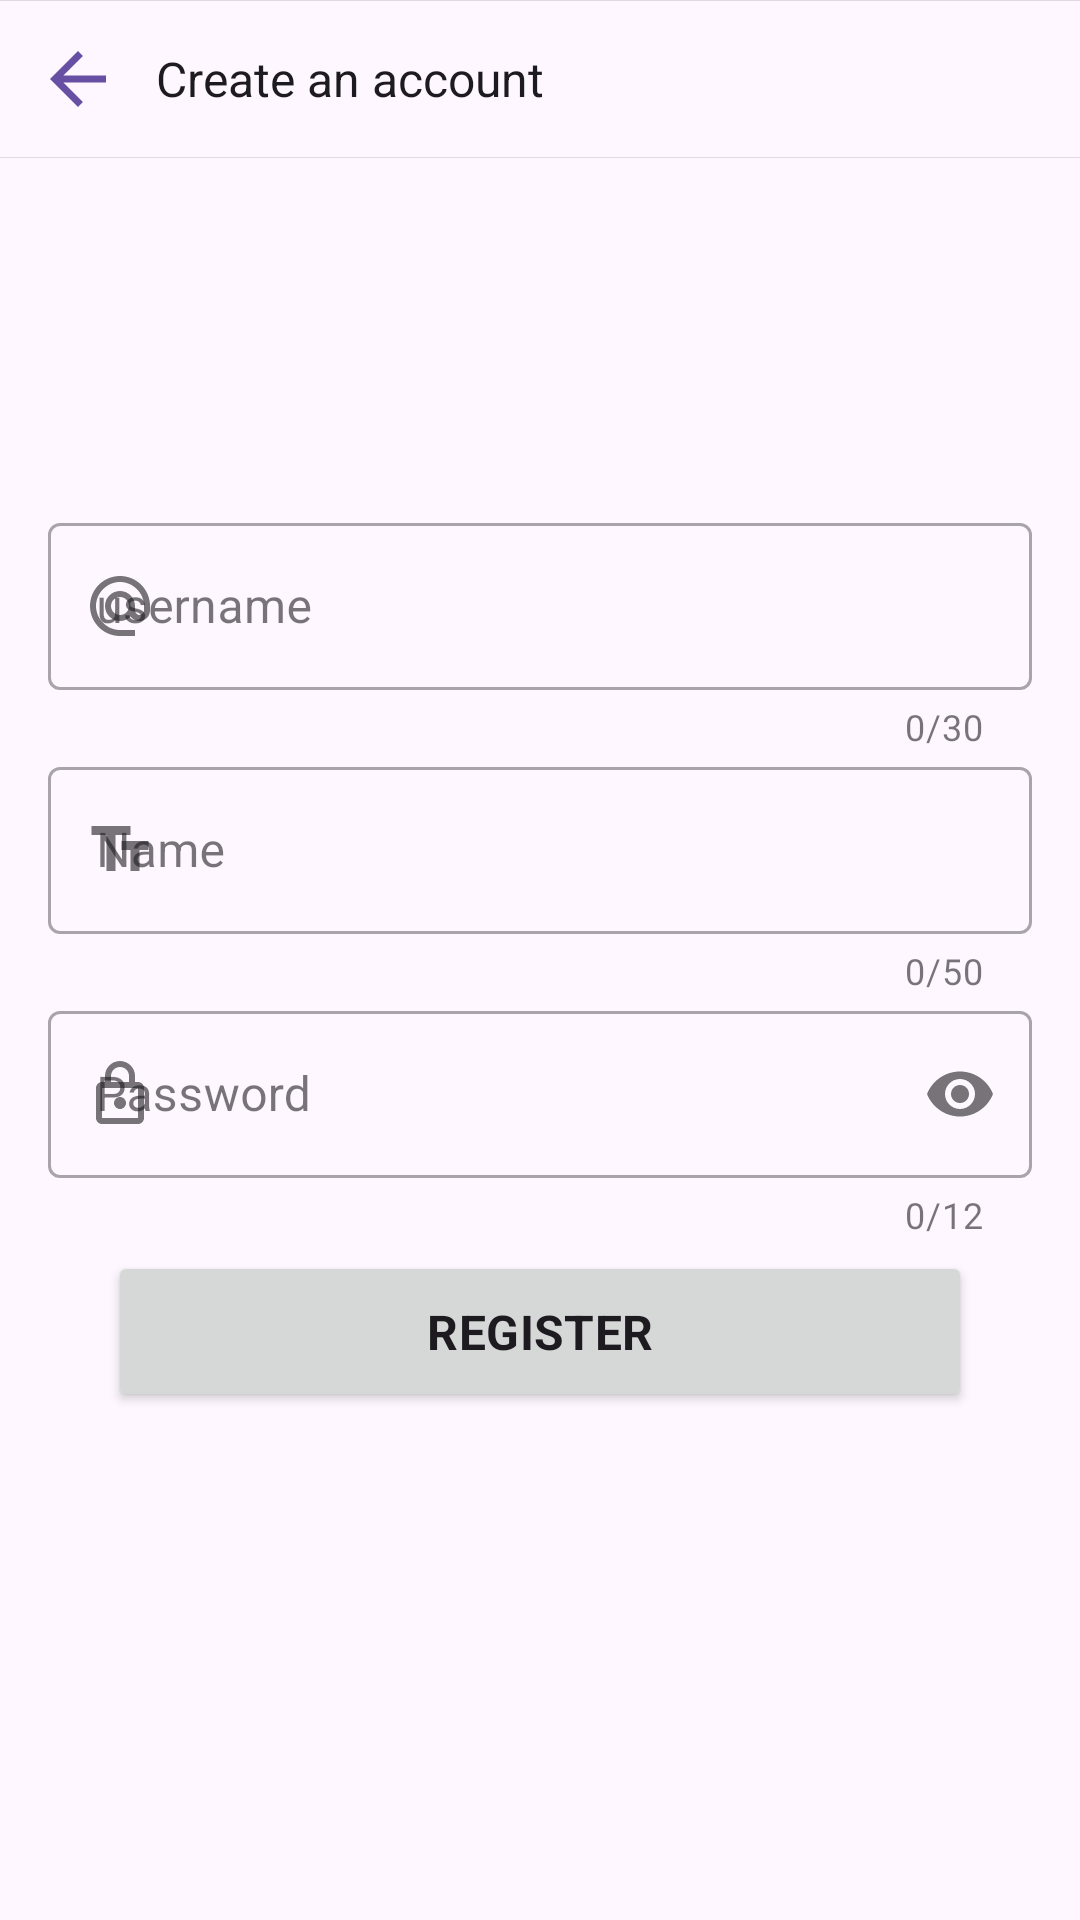

Produce the Android XML layout that renders to this screen, including the resource entries it uses.
<!-- AndroidManifest.xml: application theme Theme.FakeSocialNetwork -->
<!-- res/layout/fragment_register.xml -->
<?xml version="1.0" encoding="utf-8"?>
<RelativeLayout
    xmlns:android="http://schemas.android.com/apk/res/android"
    xmlns:tools="http://schemas.android.com/tools"
    xmlns:app="http://schemas.android.com/apk/res-auto"
    android:layout_width="match_parent"
    android:layout_height="match_parent"
    tools:context=".authentication.presentation.register.RegisterFragment">

    <LinearLayout
        android:layout_width="match_parent"
        android:layout_height="wrap_content"
        android:orientation="vertical">

        <View
            android:layout_width="match_parent"
            android:layout_height="0.1dp"
            android:background="?attr/colorControlHighlight"/>

        <RelativeLayout
            android:layout_width="match_parent"
            android:layout_height="wrap_content">

            <ImageView
                android:id="@+id/mBack"
                android:layout_width="wrap_content"
                android:layout_height="wrap_content"
                android:layout_centerVertical="true"
                android:layout_alignParentStart="true"
                android:padding="12dp"
                android:contentDescription="@string/app_name"
                android:src="@drawable/ic_arrow_back"/>

            <TextView
                android:layout_width="wrap_content"
                android:layout_height="wrap_content"
                android:layout_toEndOf="@id/mBack"
                android:layout_centerVertical="true"
                android:maxLines="1"
                android:ellipsize="end"
                android:textAppearance="?attr/textAppearanceSearchResultSubtitle"
                android:text="@string/create_an_account"/>

        </RelativeLayout>

        <View
            android:layout_width="match_parent"
            android:layout_height="0.1dp"
            android:background="?attr/colorControlHighlight"/>

    </LinearLayout>

    <LinearLayout
        android:layout_width="match_parent"
        android:layout_height="wrap_content"
        android:orientation="vertical"
        android:layout_centerInParent="true"
        android:padding="16dp">

        <com.google.android.material.textfield.TextInputLayout
            android:layout_width="match_parent"
            android:layout_height="wrap_content"
            android:hint="@string/username"
            app:startIconDrawable="@drawable/ic_at"
            app:counterEnabled="true"
            app:counterMaxLength="30"
            style="@style/Widget.MaterialComponents.TextInputLayout.OutlinedBox">

            <com.google.android.material.textfield.TextInputEditText
                android:id="@+id/mEditTextUsername"
                android:layout_width="match_parent"
                android:layout_height="wrap_content"
                android:inputType="textFilter"
                android:digits="abcdefghijklmnopqrstuvwxyz0123456789._"
                android:maxLength="30"
                android:textAppearance="?attr/textAppearanceSubtitle1"/>

        </com.google.android.material.textfield.TextInputLayout>

        <com.google.android.material.textfield.TextInputLayout
            android:layout_width="match_parent"
            android:layout_height="wrap_content"
            android:hint="@string/name"
            app:startIconDrawable="@drawable/ic_name"
            app:counterEnabled="true"
            app:counterMaxLength="50"
            style="@style/Widget.MaterialComponents.TextInputLayout.OutlinedBox">

            <com.google.android.material.textfield.TextInputEditText
                android:id="@+id/mEditTextName"
                android:layout_width="match_parent"
                android:layout_height="wrap_content"
                android:inputType="text"
                android:maxLength="50"
                android:textAppearance="?attr/textAppearanceSubtitle1"/>

        </com.google.android.material.textfield.TextInputLayout>

        <com.google.android.material.textfield.TextInputLayout
            android:layout_width="match_parent"
            android:layout_height="wrap_content"
            android:hint="@string/password"
            app:startIconDrawable="@drawable/ic_password"
            app:counterEnabled="true"
            app:counterMaxLength="12"
            app:endIconMode="password_toggle"
            style="@style/Widget.MaterialComponents.TextInputLayout.OutlinedBox">

            <com.google.android.material.textfield.TextInputEditText
                android:id="@+id/mEditTextPassword"
                android:layout_width="match_parent"
                android:layout_height="wrap_content"
                android:inputType="textPassword"
                android:digits="abcdefghijklmnñopqrstuvwxyzABCDEFGHIJKLMNÑOPQRSTUVWXYZ0123456789!¡@$%^_-={}[]|\:;'/¿?#>*"
                android:maxLength="12"
                android:textAppearance="?attr/textAppearanceSubtitle1"/>

        </com.google.android.material.textfield.TextInputLayout>

        <Button
            android:id="@+id/mRegister"
            android:layout_width="match_parent"
            android:layout_height="wrap_content"
            android:layout_marginTop="4dp"
            android:layout_marginHorizontal="20dp"
            android:padding="16dp"
            android:text="@string/register"
            android:textStyle="bold"
            android:textAllCaps="true"
            android:textAppearance="?attr/textAppearanceSubtitle1"/>

    </LinearLayout>

</RelativeLayout>
<!-- resources referenced by this layout -->
<resources>
  <!-- drawable ic_arrow_back (drawable) -->
  <vector
  
      xmlns:android="http://schemas.android.com/apk/res/android"
      android:width="28dp"
      android:height="28dp"
      android:viewportWidth="24"
      android:viewportHeight="24"
      android:tint="?android:attr/colorPrimary"
      android:autoMirrored="true">
  
      <path
          android:fillColor="@android:color/white"
          android:pathData="M20,11H7.83l5.59,-5.59L12,4l-8,8 8,8 1.41,-1.41L7.83,13H20v-2z"/>
  
  </vector>
  <!-- drawable ic_at (drawable) -->
  <vector
  
      xmlns:android="http://schemas.android.com/apk/res/android"
      android:width="24dp"
      android:height="24dp"
      android:viewportWidth="24"
      android:viewportHeight="24"
      android:tint="#000000">
  
      <path
          android:fillColor="@android:color/white"
          android:pathData="M12,2C6.48,2 2,6.48 2,12s4.48,10 10,10h5v-2h-5c-4.34,0 -8,-3.66 -8,-8s3.66,-8 8,-8 8,3.66 8,8v1.43c0,0.79 -0.71,1.57 -1.5,1.57s-1.5,-0.78 -1.5,-1.57L17,12c0,-2.76 -2.24,-5 -5,-5s-5,2.24 -5,5 2.24,5 5,5c1.38,0 2.64,-0.56 3.54,-1.47 0.65,0.89 1.77,1.47 2.96,1.47 1.97,0 3.5,-1.6 3.5,-3.57L22,12c0,-5.52 -4.48,-10 -10,-10zM12,15c-1.66,0 -3,-1.34 -3,-3s1.34,-3 3,-3 3,1.34 3,3 -1.34,3 -3,3z"/>
  
  </vector>
  <!-- drawable ic_name (drawable) -->
  <vector
  
      xmlns:android="http://schemas.android.com/apk/res/android"
      android:width="24dp"
      android:height="24dp"
      android:viewportWidth="24"
      android:viewportHeight="24"
      android:tint="#000000">
  
      <path
          android:fillColor="@android:color/white"
          android:pathData="M2.5,4v3h5v12h3V7h5V4H2.5zM21.5,9h-9v3h3v7h3v-7h3V9z"/>
  
  </vector>
  <!-- drawable ic_password (drawable) -->
  <vector
  
      xmlns:android="http://schemas.android.com/apk/res/android"
      android:width="24dp"
      android:height="24dp"
      android:viewportWidth="24"
      android:viewportHeight="24"
      android:tint="#000000">
        
      <path
          android:fillColor="@android:color/white"
          android:pathData="M18,8h-1L17,6c0,-2.76 -2.24,-5 -5,-5S7,3.24 7,6v2L6,8c-1.1,0 -2,0.9 -2,2v10c0,1.1 0.9,2 2,2h12c1.1,0 2,-0.9 2,-2L20,10c0,-1.1 -0.9,-2 -2,-2zM9,6c0,-1.66 1.34,-3 3,-3s3,1.34 3,3v2L9,8L9,6zM18,20L6,20L6,10h12v10zM12,17c1.1,0 2,-0.9 2,-2s-0.9,-2 -2,-2 -2,0.9 -2,2 0.9,2 2,2z"/>
      
  </vector>
  <string name="app_name">Fake Social Network</string>
  <string name="create_an_account">Create an account</string>
  <string name="name">Name</string>
  <string name="password">Password</string>
  <string name="register">Register</string>
  <string name="username">username</string>
  <style name="Theme.FakeSocialNetwork" parent="Base.Theme.FakeSocialNetwork" />
  <style name="Base.Theme.FakeSocialNetwork" parent="Theme.Material3.DayNight.NoActionBar">
  
          
          
  
      </style>
</resources>
